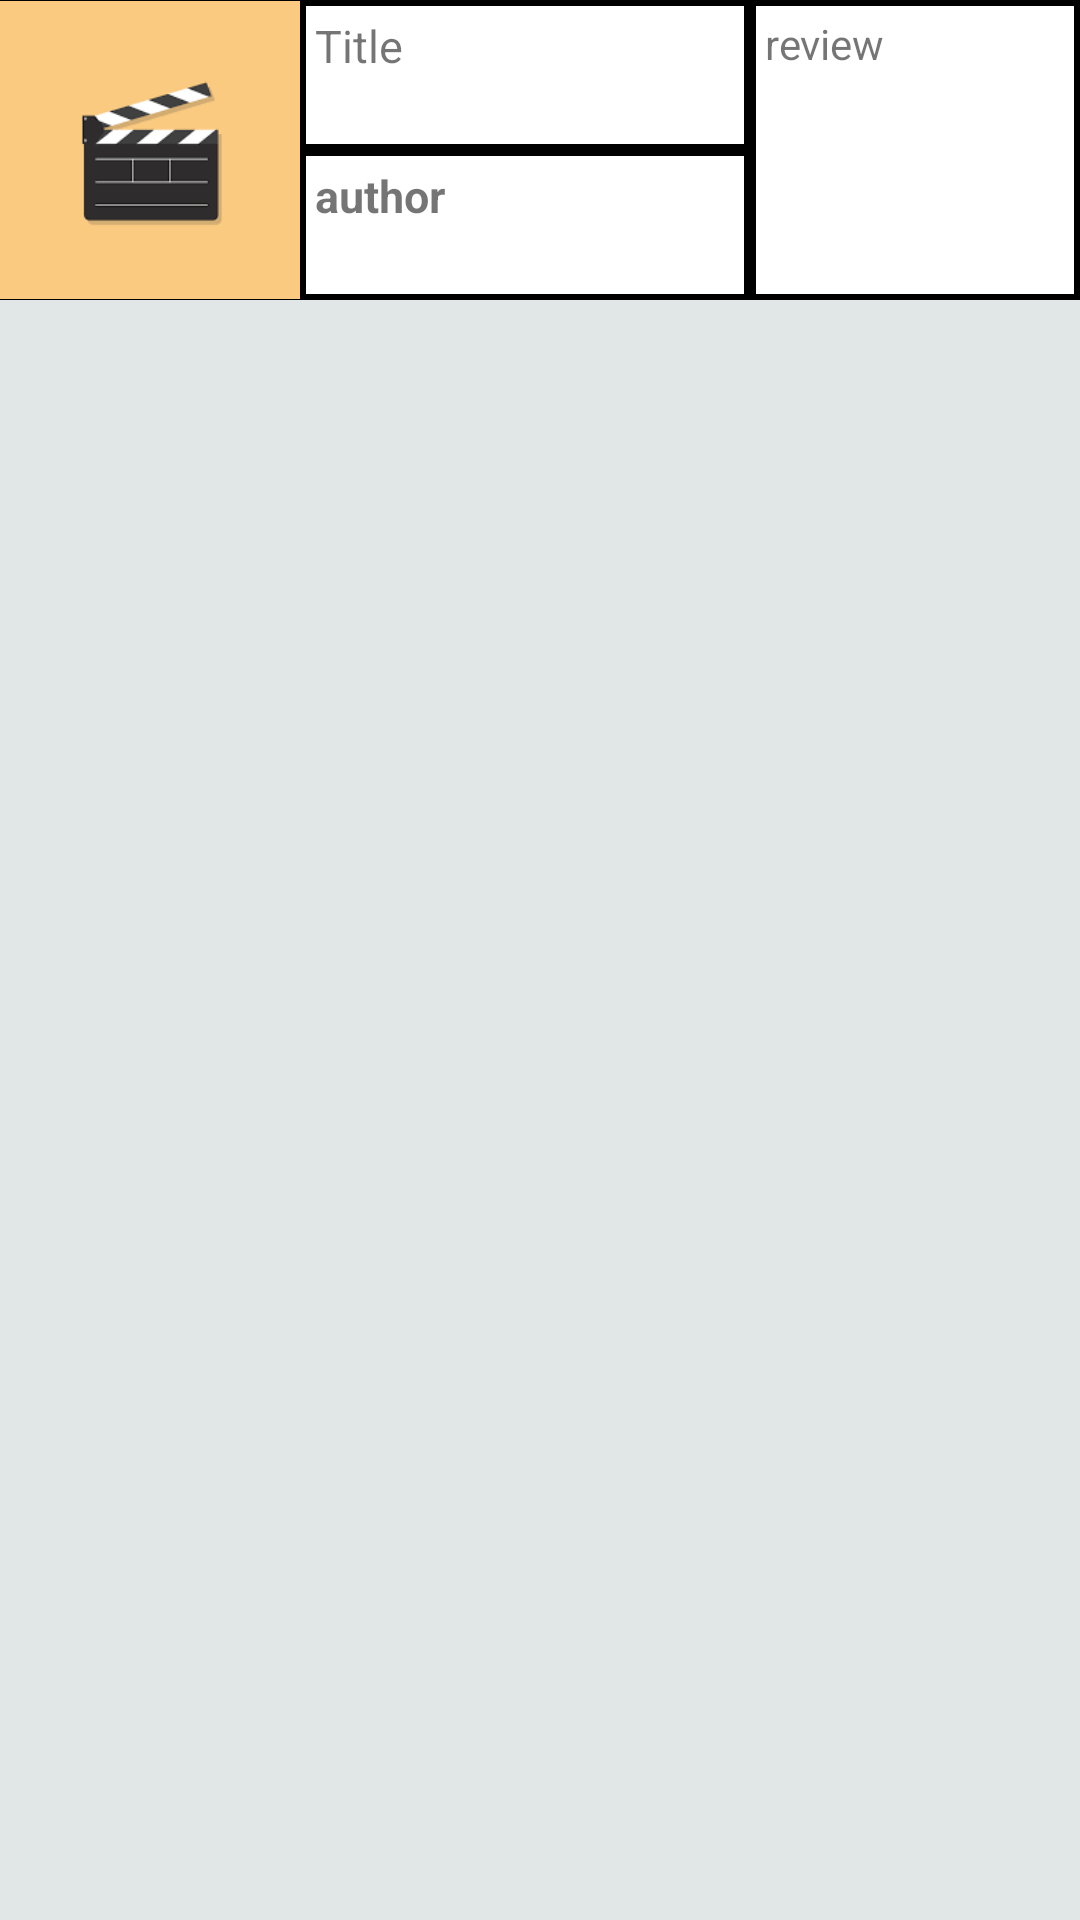

Layout XML and referenced resources for this Android screen:
<!-- AndroidManifest.xml: application theme Theme.Cstorage -->
<!-- res/layout/movie_item.xml -->
<?xml version="1.0" encoding="utf-8"?>
<LinearLayout xmlns:android="http://schemas.android.com/apk/res/android"
    xmlns:app="http://schemas.android.com/apk/res-auto"
    xmlns:tools="http://schemas.android.com/tools"
    android:layout_width="match_parent"
    android:layout_height="wrap_content"
    android:orientation="vertical"
    android:background="@color/book_grey"
    tools:context="book.Activity_book_list">

    <RelativeLayout
        android:layout_width="match_parent"
        android:layout_height="wrap_content">

        <ImageView
            android:id="@+id/movie_list_img"
            android:layout_width="100dp"
            android:layout_height="100dp"
            android:background="@drawable/border_movie"
            android:adjustViewBounds="true"
            app:srcCompat="@drawable/movie" />

        <TextView
            android:id="@+id/movielist_title"
            android:layout_width="150dp"
            android:layout_height="50dp"
            android:layout_marginLeft="0dp"
            android:layout_marginTop="0dp"
            android:layout_toRightOf="@id/movie_list_img"
            android:background="@drawable/border_movielist"
            android:padding="5dp"
            android:text="Title"
            android:textSize="15dp"
            android:textStyle="normal" />

        <TextView
            android:id="@+id/movielist_director"
            android:layout_width="150dp"
            android:layout_height="50dp"
            android:layout_below="@id/movielist_title"
            android:layout_marginLeft="0dp"
            android:layout_marginTop="0dp"
            android:layout_toRightOf="@id/movie_list_img"
            android:background="@drawable/border_movielist"
            android:padding="5dp"
            android:text="author"
            android:textSize="15dp"
            android:textStyle="bold" />

        <TextView
            android:id="@+id/movielist_review"
            android:layout_width="300dp"
            android:layout_height="100dp"
            android:layout_marginLeft="0dp"
            android:layout_toRightOf="@id/movielist_title"
            android:background="@drawable/border_movielist"
            android:padding="5dp"
            android:text="review" />
    </RelativeLayout>



</LinearLayout>
<!-- resources referenced by this layout -->
<resources>
  <color name="book_grey">#E1E6E6</color>
  <!-- drawable border_movie (drawable) -->
  <?xml version="1.0" encoding="utf-8"?>
  <layer-list xmlns:android="http://schemas.android.com/apk/res/android">
      <item>
          <shape android:shape="rectangle">
              <stroke android:width="5dp" android:color="#FF000000"/>
              <solid android:color="#ffffffff"/>
          </shape>
  
      </item>
  
  </layer-list>
  <!-- drawable border_movielist (drawable) -->
  <?xml version="1.0" encoding="utf-8"?>
  <layer-list xmlns:android="http://schemas.android.com/apk/res/android">
      <item>
          <shape android:shape="rectangle">
              <stroke android:width="2dp" android:color="#FF000000"/>
              <solid android:color="#ffffffff"/>
          </shape>
  
      </item>
  
  </layer-list>
  <!-- drawable movie: png bitmap (drawable, 3706 bytes) -->
  <style name="Theme.Cstorage" parent="Theme.MaterialComponents.DayNight.NoActionBar">
  
          
          <item name="colorPrimary">@color/purple_500</item>
          <item name="colorPrimaryVariant">@color/purple_700</item>
          <item name="colorOnPrimary">@color/white</item>
          
          <item name="colorSecondary">@color/teal_200</item>
          <item name="colorSecondaryVariant">@color/teal_700</item>
          <item name="colorOnSecondary">@color/black</item>
          
          <item name="android:statusBarColor" tools:targetApi="l">?attr/colorPrimaryVariant</item>
          
      </style>
  <color name="purple_500">#FF6200EE</color>
  <color name="purple_700">#FF3700B3</color>
  <color name="white">#FFFFFFFF</color>
  <color name="teal_200">#FF03DAC5</color>
  <color name="teal_700">#FF018786</color>
  <color name="black">#FF000000</color>
</resources>
